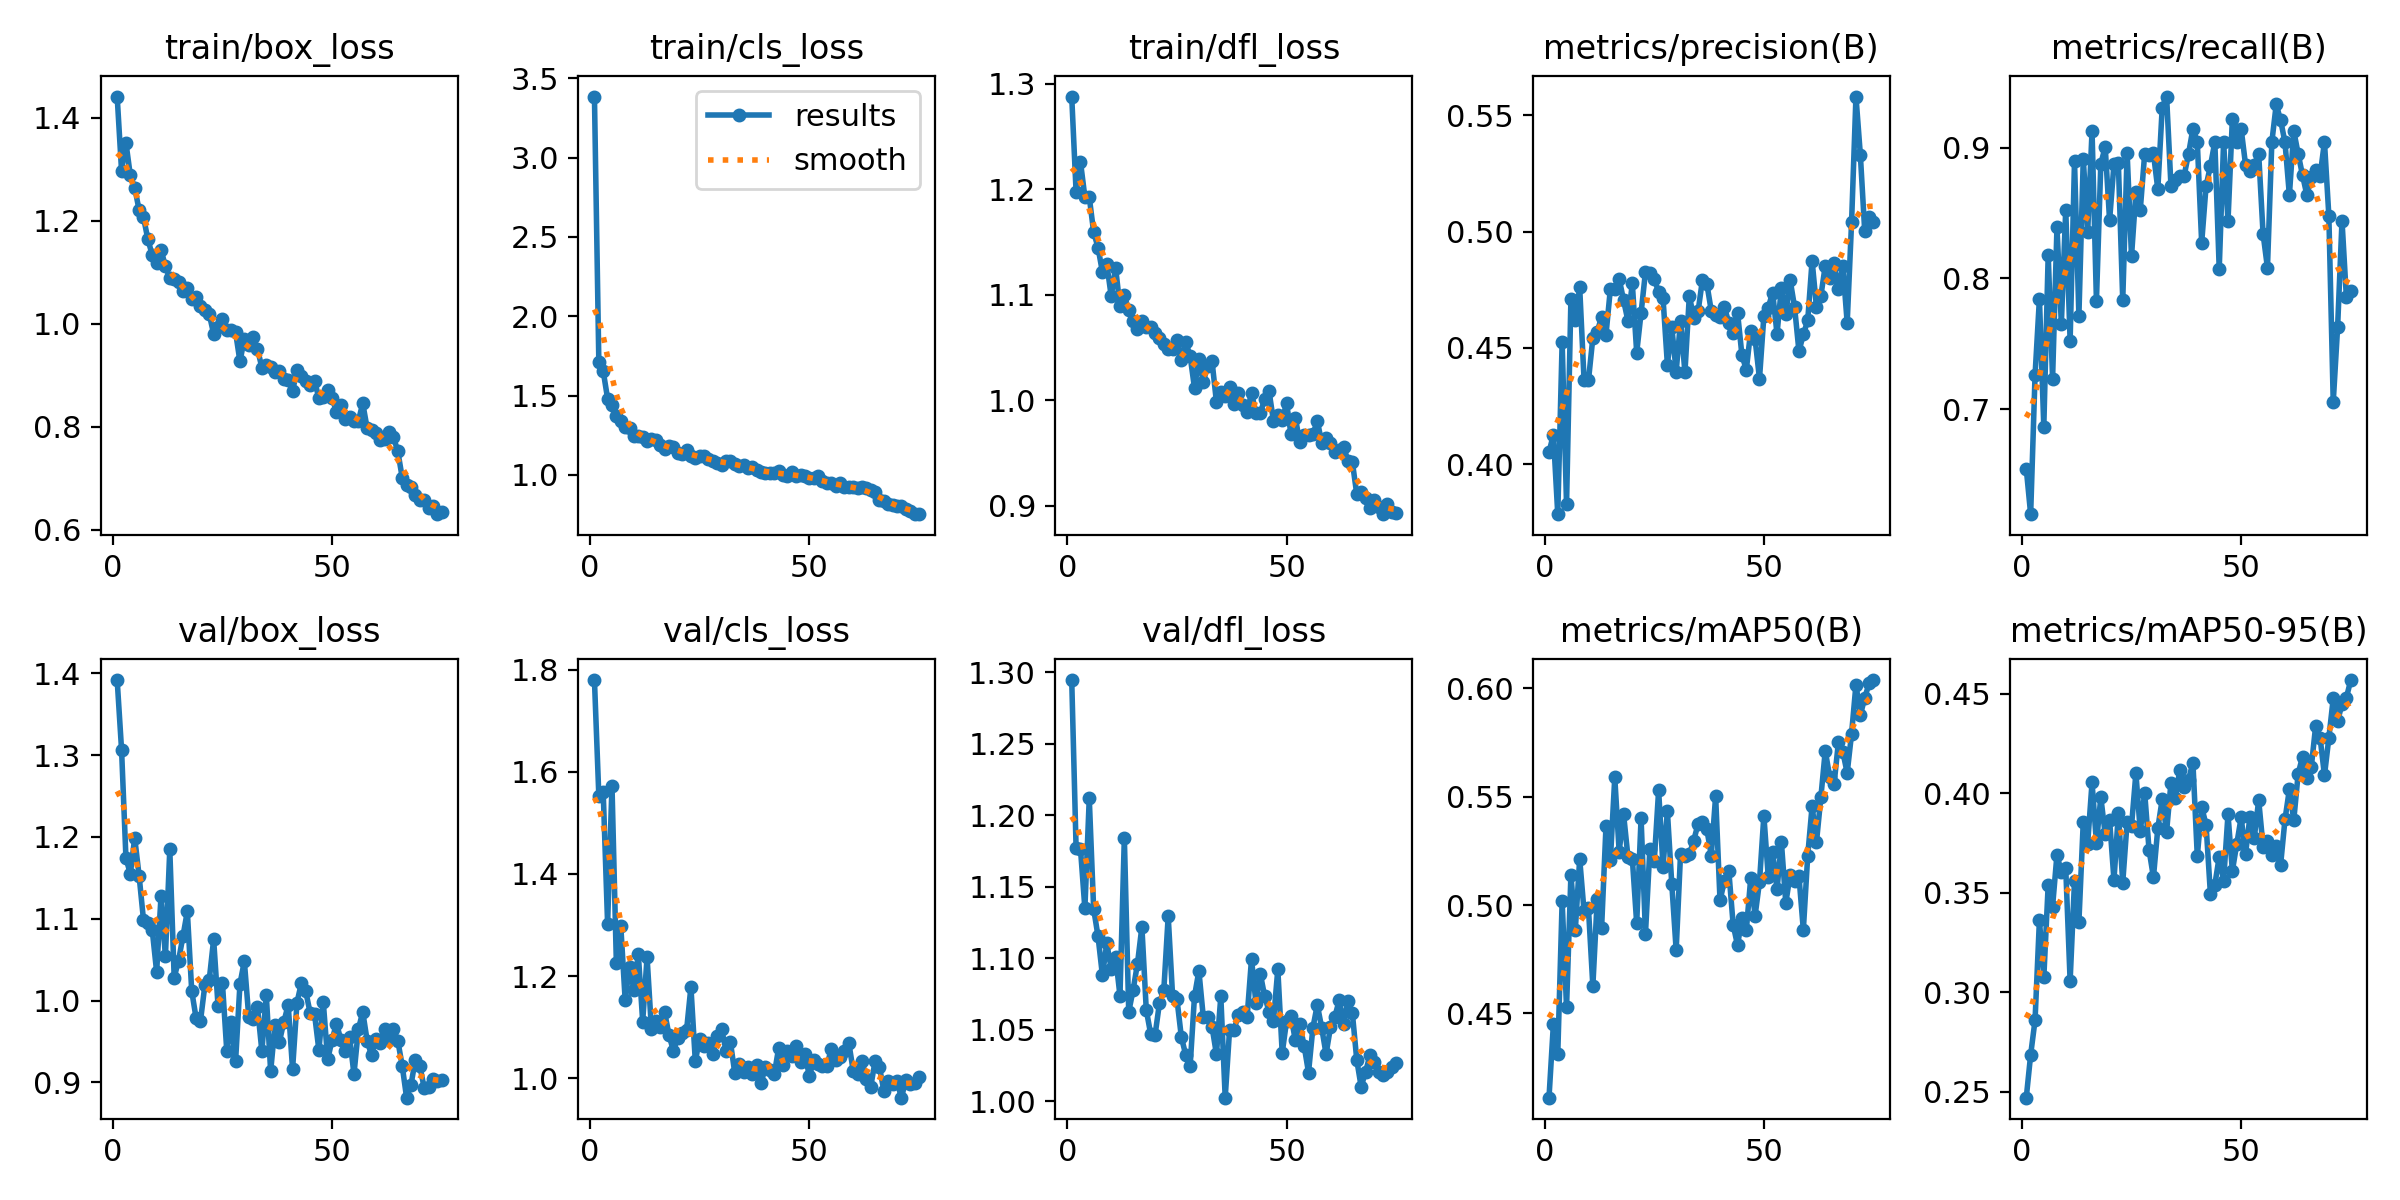

Values plotted in this chart, from the file beside it:
epoch, train/box_loss, train/cls_loss, train/dfl_loss, metrics/precision(B), metrics/recall(B), metrics/mAP50(B), metrics/mAP50-95(B), val/box_loss, val/cls_loss, val/dfl_loss, lr/pg0, lr/pg1, lr/pg2
1, 1.442, 3.385, 1.288, 0.4051, 0.6545, 0.4111, 0.2471, 1.392, 1.78, 1.295, 0.0005504, 0.0005504, 0.0005504
2, 1.298, 1.714, 1.197, 0.4126, 0.6197, 0.4449, 0.2686, 1.307, 1.553, 1.177, 0.001091, 0.001091, 0.001091
3, 1.352, 1.654, 1.226, 0.3785, 0.7258, 0.4312, 0.2859, 1.174, 1.56, 1.177, 0.001618, 0.001618, 0.001618
4, 1.288, 1.481, 1.192, 0.4526, 0.7846, 0.5018, 0.3362, 1.155, 1.302, 1.135, 0.001601, 0.001601, 0.001601
5, 1.264, 1.44, 1.192, 0.3826, 0.6865, 0.4527, 0.3075, 1.199, 1.573, 1.212, 0.001579, 0.001579, 0.001579
6, 1.221, 1.372, 1.159, 0.4711, 0.8182, 0.5139, 0.3541, 1.153, 1.225, 1.135, 0.001557, 0.001557, 0.001557
7, 1.207, 1.342, 1.145, 0.4619, 0.7235, 0.4885, 0.3431, 1.099, 1.299, 1.115, 0.001535, 0.001535, 0.001535
8, 1.164, 1.303, 1.121, 0.476, 0.8391, 0.5213, 0.3692, 1.095, 1.154, 1.088, 0.001513, 0.001513, 0.001513
9, 1.134, 1.298, 1.129, 0.436, 0.7654, 0.497, 0.3603, 1.086, 1.219, 1.111, 0.001491, 0.001491, 0.001491
10, 1.119, 1.244, 1.099, 0.436, 0.8527, 0.4984, 0.3624, 1.035, 1.173, 1.093, 0.001469, 0.001469, 0.001469
11, 1.144, 1.247, 1.126, 0.4543, 0.7525, 0.4626, 0.3057, 1.127, 1.243, 1.101, 0.001447, 0.001447, 0.001447
12, 1.112, 1.24, 1.089, 0.4569, 0.8897, 0.5026, 0.3559, 1.054, 1.111, 1.074, 0.001425, 0.001425, 0.001425
13, 1.089, 1.212, 1.1, 0.4634, 0.7713, 0.4896, 0.3353, 1.185, 1.237, 1.184, 0.001403, 0.001403, 0.001403
14, 1.086, 1.226, 1.085, 0.4557, 0.8914, 0.5364, 0.3857, 1.028, 1.096, 1.063, 0.001381, 0.001381, 0.001381
15, 1.082, 1.22, 1.075, 0.4754, 0.8357, 0.5209, 0.3747, 1.049, 1.112, 1.078, 0.001359, 0.001359, 0.001359
16, 1.065, 1.188, 1.067, 0.4755, 0.9129, 0.5589, 0.4054, 1.079, 1.099, 1.096, 0.001337, 0.001337, 0.001337
17, 1.07, 1.164, 1.075, 0.4797, 0.7828, 0.5247, 0.375, 1.109, 1.129, 1.122, 0.001315, 0.001315, 0.001315
18, 1.048, 1.184, 1.069, 0.4706, 0.8878, 0.5421, 0.398, 1.012, 1.085, 1.064, 0.001293, 0.001293, 0.001293
19, 1.052, 1.175, 1.069, 0.4616, 0.9007, 0.5223, 0.3795, 0.9784, 1.054, 1.047, 0.001271, 0.001271, 0.001271
20, 1.034, 1.137, 1.064, 0.4778, 0.8445, 0.5215, 0.3865, 0.9752, 1.079, 1.046, 0.001249, 0.001249, 0.001249
21, 1.028, 1.134, 1.059, 0.4479, 0.8874, 0.4915, 0.3565, 1.019, 1.089, 1.069, 0.001227, 0.001227, 0.001227
22, 1.019, 1.16, 1.053, 0.465, 0.8881, 0.5401, 0.3899, 1.026, 1.093, 1.078, 0.001205, 0.001205, 0.001205
23, 0.9806, 1.121, 1.049, 0.4827, 0.7834, 0.4868, 0.3551, 1.075, 1.179, 1.129, 0.001183, 0.001183, 0.001183
24, 0.9937, 1.106, 1.048, 0.4821, 0.8959, 0.5257, 0.3856, 0.9936, 1.034, 1.074, 0.001161, 0.001161, 0.001161
25, 1.01, 1.119, 1.057, 0.4796, 0.817, 0.5202, 0.3835, 1.022, 1.077, 1.071, 0.001139, 0.001139, 0.001139
26, 0.9876, 1.117, 1.038, 0.4741, 0.8659, 0.553, 0.4101, 0.9379, 1.062, 1.045, 0.001117, 0.001117, 0.001117
27, 0.9888, 1.099, 1.055, 0.4714, 0.8527, 0.5177, 0.3809, 0.9732, 1.068, 1.032, 0.001095, 0.001095, 0.001095
28, 0.9839, 1.09, 1.042, 0.4428, 0.8953, 0.5432, 0.4003, 0.9257, 1.047, 1.024, 0.001073, 0.001073, 0.001073
29, 0.9272, 1.075, 1.012, 0.459, 0.8947, 0.5098, 0.3715, 1.02, 1.083, 1.074, 0.001051, 0.001051, 0.001051
30, 0.971, 1.064, 1.039, 0.4398, 0.8956, 0.4792, 0.3578, 1.048, 1.096, 1.091, 0.001029, 0.001029, 0.001029
31, 0.9592, 1.087, 1.018, 0.4616, 0.8683, 0.5237, 0.3825, 0.9803, 1.054, 1.059, 0.001007, 0.001007, 0.001007
32, 0.9746, 1.087, 1.033, 0.4395, 0.9307, 0.5228, 0.397, 0.9774, 1.071, 1.059, 0.0009849, 0.0009849, 0.0009849
33, 0.9511, 1.067, 1.037, 0.4724, 0.9392, 0.5234, 0.3808, 0.9915, 1.01, 1.052, 0.0009629, 0.0009629, 0.0009629
34, 0.9153, 1.058, 0.9983, 0.463, 0.8705, 0.5298, 0.4054, 0.938, 1.028, 1.033, 0.0009409, 0.0009409, 0.0009409
35, 0.9204, 1.065, 1.008, 0.4657, 0.8752, 0.5375, 0.3977, 1.007, 1.013, 1.073, 0.0009189, 0.0009189, 0.0009189
36, 0.9174, 1.042, 1.004, 0.4794, 0.8784, 0.5384, 0.4116, 0.9135, 1.021, 1.003, 0.0008969, 0.0008969, 0.0008969
37, 0.9062, 1.049, 1.012, 0.4775, 0.8787, 0.535, 0.4032, 0.9698, 1.008, 1.05, 0.0008748, 0.0008748, 0.0008748
38, 0.9079, 1.03, 0.9966, 0.466, 0.8953, 0.5228, 0.4067, 0.9497, 1.025, 1.05, 0.0008528, 0.0008528, 0.0008528
39, 0.8928, 1.018, 1.007, 0.4641, 0.9145, 0.5503, 0.4154, 0.9736, 0.9898, 1.061, 0.0008308, 0.0008308, 0.0008308
40, 0.8906, 1.013, 0.9955, 0.4631, 0.9044, 0.5022, 0.3684, 0.9946, 1.023, 1.062, 0.0008088, 0.0008088, 0.0008088
41, 0.8698, 1.01, 0.9884, 0.4675, 0.8272, 0.5111, 0.3931, 0.9159, 1.017, 1.059, 0.0007868, 0.0007868, 0.0007868
42, 0.91, 1.013, 1.007, 0.4608, 0.8707, 0.5159, 0.3842, 0.9973, 1.007, 1.1, 0.0007648, 0.0007648, 0.0007648
43, 0.8982, 1.026, 0.9876, 0.4564, 0.8862, 0.4909, 0.3491, 1.021, 1.058, 1.069, 0.0007428, 0.0007428, 0.0007428
44, 0.8884, 1.001, 0.9876, 0.4651, 0.9044, 0.4814, 0.354, 1.011, 1.027, 1.089, 0.0007208, 0.0007208, 0.0007208
45, 0.8809, 0.9912, 1.001, 0.4468, 0.8073, 0.4941, 0.3681, 0.9851, 1.052, 1.073, 0.0006988, 0.0006988, 0.0006988
46, 0.8901, 1.02, 1.008, 0.4406, 0.9047, 0.4884, 0.3561, 0.9838, 1.044, 1.063, 0.0006768, 0.0006768, 0.0006768
47, 0.8558, 0.9925, 0.9806, 0.4574, 0.8439, 0.5124, 0.3894, 0.9393, 1.064, 1.056, 0.0006548, 0.0006548, 0.0006548
48, 0.8572, 1.001, 0.9855, 0.4537, 0.9222, 0.4951, 0.361, 0.9983, 1.031, 1.092, 0.0006328, 0.0006328, 0.0006328
49, 0.8718, 0.9903, 0.9808, 0.4367, 0.9047, 0.5107, 0.3745, 0.928, 1.048, 1.034, 0.0006108, 0.0006108, 0.0006108
50, 0.8572, 0.9798, 0.9975, 0.4637, 0.9144, 0.5413, 0.3878, 0.9515, 1.004, 1.056, 0.0005888, 0.0005888, 0.0005888
51, 0.8291, 0.9784, 0.9676, 0.4673, 0.8871, 0.513, 0.3695, 0.9718, 1.035, 1.06, 0.0005668, 0.0005668, 0.0005668
52, 0.842, 0.9915, 0.9833, 0.4738, 0.8823, 0.5245, 0.3881, 0.9523, 1.028, 1.043, 0.0005448, 0.0005448, 0.0005448
53, 0.815, 0.9635, 0.9601, 0.456, 0.8869, 0.5073, 0.3777, 0.9387, 1.025, 1.054, 0.0005228, 0.0005228, 0.0005228
54, 0.8198, 0.9464, 0.9675, 0.476, 0.8953, 0.5289, 0.3966, 0.9555, 1.023, 1.039, 0.0005008, 0.0005008, 0.0005008
55, 0.8115, 0.9486, 0.9673, 0.4646, 0.8342, 0.501, 0.3732, 0.9099, 1.058, 1.02, 0.0004788, 0.0004788, 0.0004788
56, 0.8115, 0.9299, 0.9675, 0.4791, 0.8082, 0.5141, 0.3762, 0.9647, 1.036, 1.052, 0.0004568, 0.0004568, 0.0004568
57, 0.8459, 0.9477, 0.9805, 0.4676, 0.9044, 0.5112, 0.3688, 0.9861, 1.042, 1.067, 0.0004348, 0.0004348, 0.0004348
58, 0.7977, 0.9239, 0.9599, 0.4486, 0.9331, 0.5133, 0.3733, 0.951, 1.053, 1.052, 0.0004127, 0.0004127, 0.0004127
59, 0.7935, 0.9245, 0.9638, 0.4558, 0.9211, 0.4885, 0.3641, 0.9331, 1.07, 1.033, 0.0003907, 0.0003907, 0.0003907
60, 0.7876, 0.9228, 0.9594, 0.4618, 0.9041, 0.5228, 0.3869, 0.9534, 1.015, 1.052, 0.0003687, 0.0003687, 0.0003687
... 15 more rows
